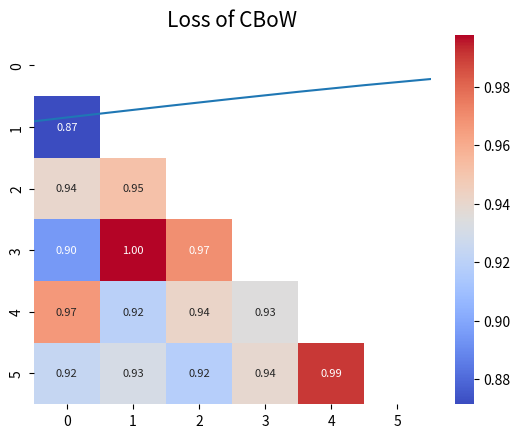

Write the Python code that produced this figure.
from collections import defaultdict
import numpy as np
import matplotlib.pyplot as plt
import numpy as np
from numpy import dot
from numpy.linalg import norm
import matplotlib.pyplot as plt
import seaborn as sns
import pandas as pd

doc = "you will never know until you try"

doc_tokens = doc.split(" ")
tokens = np.unique(doc_tokens)

def one_hot_encode(doc_tokens):
    # 고유 단어와 인덱스를 매칭시켜주는 사전 생성
    word2id_dic = defaultdict(lambda: len(word2id_dic))

    # {단어 : 인덱스} 사전 구축
    for word in doc_tokens:
        word2id_dic[word]

    n_unique_words = len(word2id_dic) # 고유한 단어의 갯수
    one_hot_vectors = np.zeros((len(doc_tokens), n_unique_words)) # 원핫-벡터를 만들기 위해 비어있는 벡터 생성

    for i, word in enumerate(doc_tokens):
        index = word2id_dic[word] # 해당 단어의 고유 인덱스
        one_hot_vectors[i, index] = 1 # 해당 단어의 고유 인덱스에만 1을 더해줌

    return one_hot_vectors

one_hot_vectors = one_hot_encode(doc_tokens)
one_hot_vectors

num_epoch = 10000
Window = 2
H = 4
alpha = 0.03
loss_epoch = []

# Weight
W1 = np.random.rand(len(tokens), H)
W2 = np.random.rand(H, len(tokens))

# 소프트맥스 함수
def softmax(a) :
    exp_a = np.exp(a)
    sum_exp_a = np.sum(exp_a)
    y = exp_a / sum_exp_a

    return y

for epoch in range(num_epoch):
    loss = []
    for i, word in enumerate(doc_tokens):
        input_vec = []
        for j in range(1, Window+1):
            if i-j >= 0:
                input_vec.append(one_hot_vectors[i-j])
            try : input_vec.append(one_hot_vectors[i+j])
            except : pass

        Hidden = []
        for j in range(len(input_vec)):
            Hidden.append(np.dot(input_vec[j], W1))
        Hidden = np.sum(Hidden, axis=0) / len(input_vec)

        Predict = softmax(np.dot(Hidden, W2))

        for a in one_hot_vectors:
            L = -np.dot(a, np.log(Predict).reshape(len(Predict), 1))
            loss.extend(L)

        for i in one_hot_vectors:
            gradient_W2 = np.dot(Hidden.reshape(len(Hidden), 1), (Predict-i).reshape(1, len(Predict)))
            gradient_W1 = np.dot(input_vec[j].reshape(len(input_vec[j]), 1), np.dot(W2, (Predict-i)).reshape(1, len(W2)))

        W2 -= alpha * gradient_W2
        W1 -= alpha * gradient_W1

    loss_epoch.append(np.sum(L))

plt.plot(np.arange(num_epoch), loss_epoch)
plt.title("Loss of CBoW", size=15)
plt.xlabel("epoch")
plt.ylabel("Loss")
plt.show()

pd.DataFrame(W1, index=tokens)

simmilarity_minus = {} 
for i in range(len(tokens)):
    tmp = []
    for j in range(len(tokens)):
        simmilarity = np.dot(W1[i], W1[j]) / np.linalg.norm(W1[i]) * np.linalg.norm(W1[j])
        tmp.append(-simmilarity)
    simmilarity_minus[tokens[i]] = tmp

N_simmilar = 3
simmilarity_df = {}
for i, t in enumerate(tokens):
    tmp = np.argsort(simmilarity_minus[t])
    simmilarity_df[t] = tokens[np.delete(tmp, np.where(tmp == i))][:N_simmilar]

pd.DataFrame(simmilarity_df)

def calc_similarity_matrix(vectors) :
  def cosine_similarity(a, b) : 
    return dot(a, b)/(norm(a)*norm(b))

  n_word = len(vectors)
  similarity_matrix = np.zeros((n_word, n_word))

  for i in range(n_word) :
    for j in range(i, n_word) :
      similarity_matrix[j, i] = cosine_similarity(vectors[i], vectors[j]).round(4)  

  return similarity_matrix

similarity_matrix = calc_similarity_matrix(W1)
similarity_matrix

def visualize_similarity(similarity_matrix) :
  uniform_data = similarity_matrix
  mask = np.triu(np.ones_like(similarity_matrix, dtype=np.bool))
  plt.rcParams['figure.figsize'] = [8, 6]
  ax = sns.heatmap(uniform_data, mask=mask, #xticklabels=features, yticklabels=features, 
                  annot=True, fmt=".2f",annot_kws={'size':8}, cmap='coolwarm')

visualize_similarity(similarity_matrix)